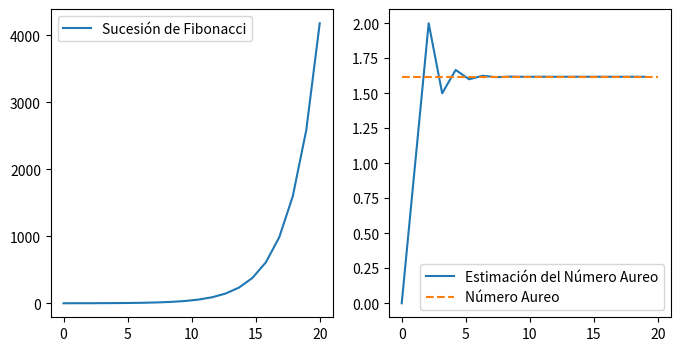

Here is the Python script that generated this plot:
import numpy as np
import matplotlib.pyplot as plt


lista = np.linspace(0,20,20)
fibonac = np.zeros(20)
cero = 0
uno = 1

aureo = np.empty(20)
aureo.fill((1+(5**0.5))*0.5)

fibonac[0] = cero
fibonac[1] = uno

def fibonacci(f1,f2):
    f = f1+f2
    return f

def Ciclo():
    for i in range (2,20):
        fibonac[i] = fibonacci(fibonac[i-1],fibonac[i-2])

def Aureo(Fib):
    aur = np.zeros(19)
    aur[0] = 0
    for i in range(1,19):
        aur[i]=Fib[i+1]/Fib[i]
    return aur

Ciclo()
est_aureo = Aureo(fibonac)
fig = plt.figure( figsize=(8,4) )
ax1 = fig.add_subplot(1,2,1)
ax2 = fig.add_subplot(1,2,2)

ax1.plot(lista, fibonac,label='Sucesión de Fibonacci')
ax2.plot(lista[0:19],est_aureo,label="Estimación del Número Aureo")
ax2.plot(lista,aureo,'--', label="Número Aureo")
ax1.legend()
ax2.legend(loc=4)